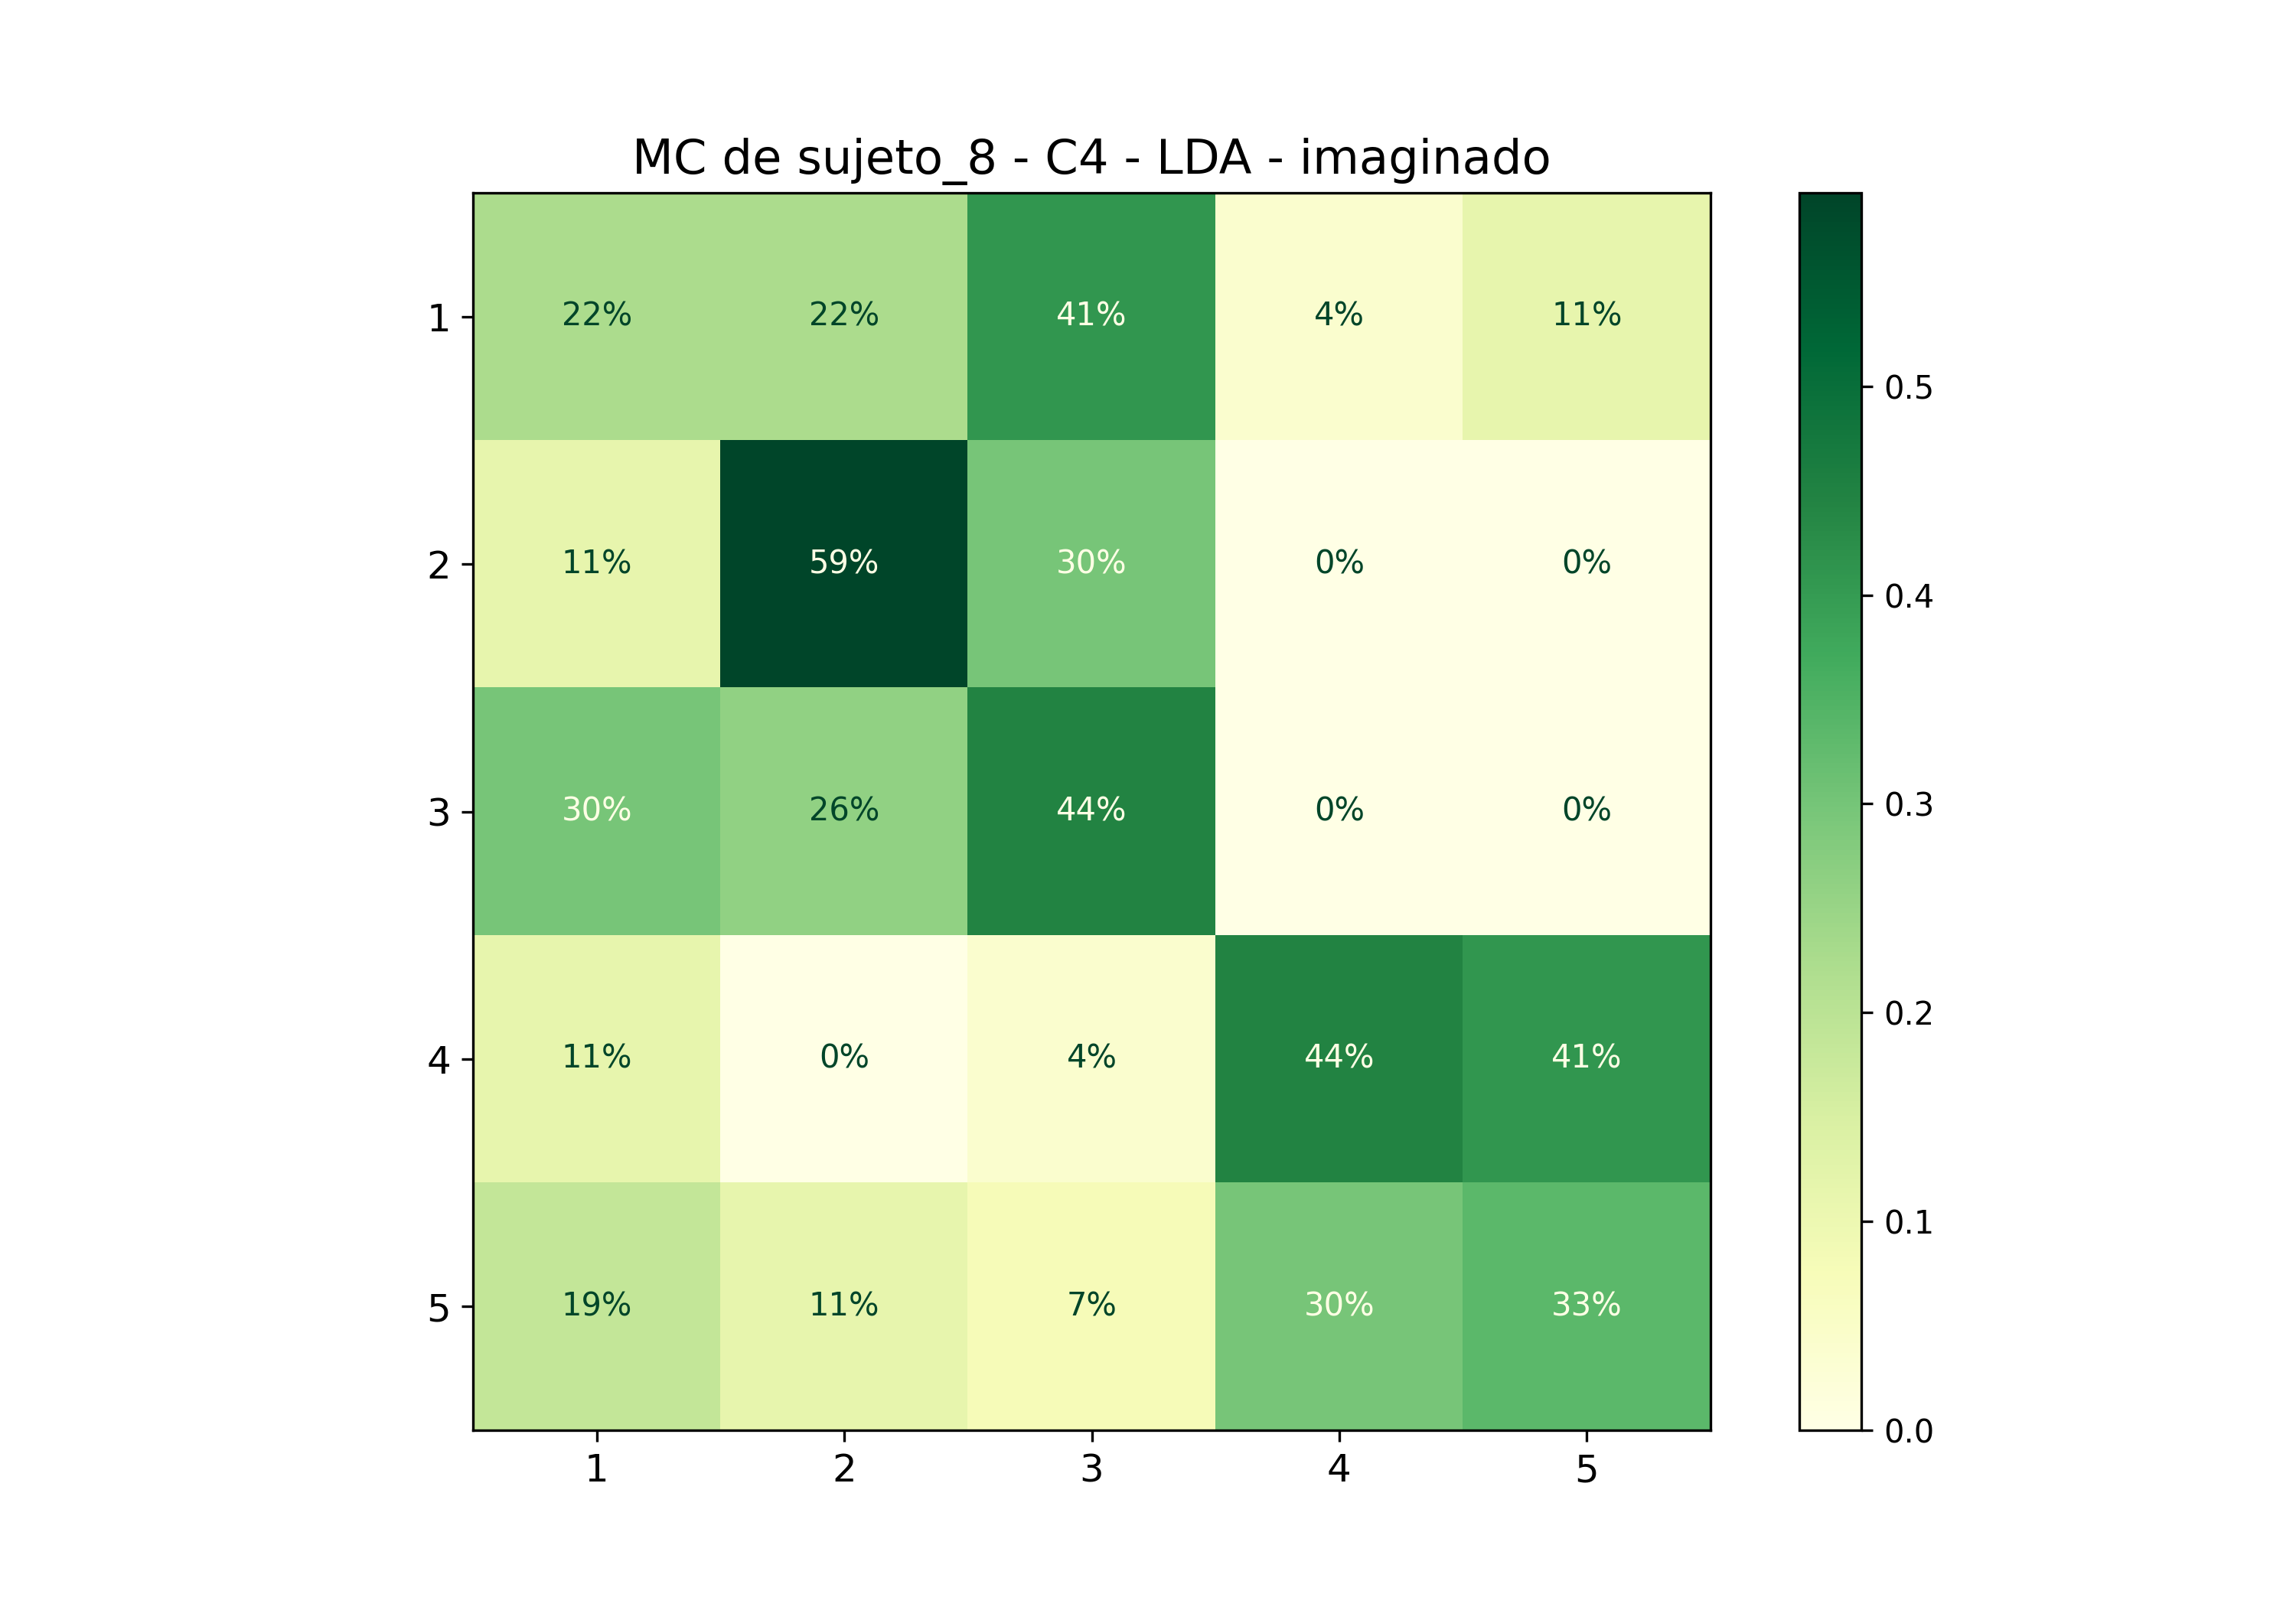

Values plotted in this chart, from the file beside it:
; 1; 2; 3; 4; 5
1; 0,2222222222222222; 0,2222222222222222; 0,4074074074074074; 0,037037037037037035; 0,1111111111111111
2; 0,1111111111111111; 0,5925925925925926; 0,2962962962962963; 0,0; 0,0
3; 0,2962962962962963; 0,25925925925925924; 0,4444444444444444; 0,0; 0,0
4; 0,1111111111111111; 0,0; 0,037037037037037035; 0,4444444444444444; 0,4074074074074074
5; 0,18518518518518517; 0,1111111111111111; 0,07407407407407407; 0,2962962962962963; 0,3333333333333333
